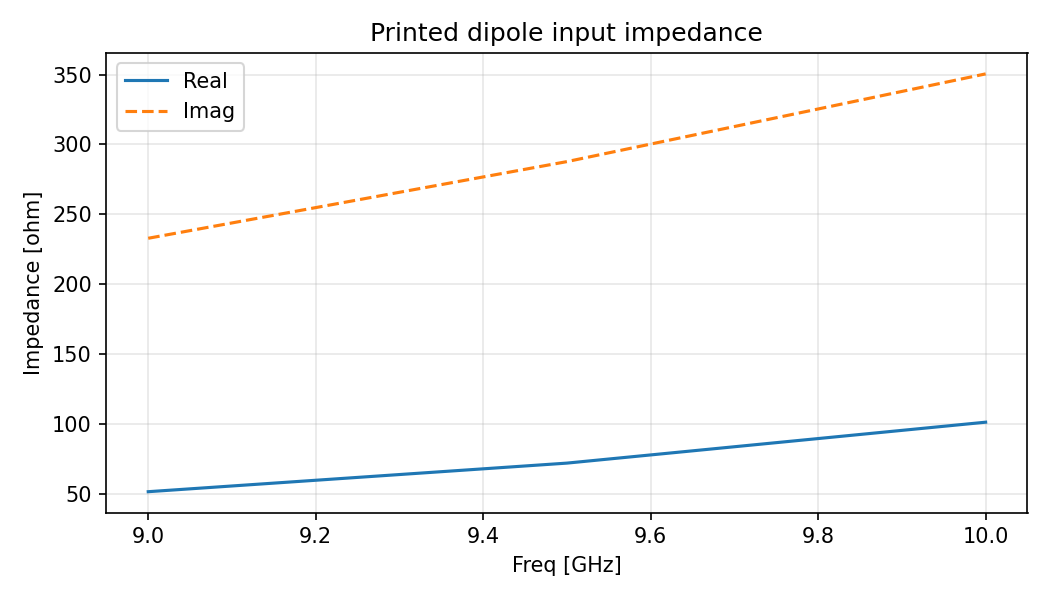

The data file committed next to this chart (first rows):
freq_hz, freq_ghz, re_zin, im_zin, abs_zin, lambda_p, cond_z
9.0000000000e+09, 9.0000000000e+00, 5.1731807286e+01, 2.3293286963e+02, 2.3860825979e+02, 2.0725352000e+02, 3.9637898119e+01
9.5000000000e+09, 9.5000000000e+00, 7.2168864876e+01, 2.8774429293e+02, 2.9665657446e+02, 2.2117965645e+02, 3.2466100909e+01
1.0000000000e+10, 1.0000000000e+01, 1.0142664861e+02, 3.5046821813e+02, 3.6484974575e+02, 2.3548288628e+02, 2.7257955299e+01
